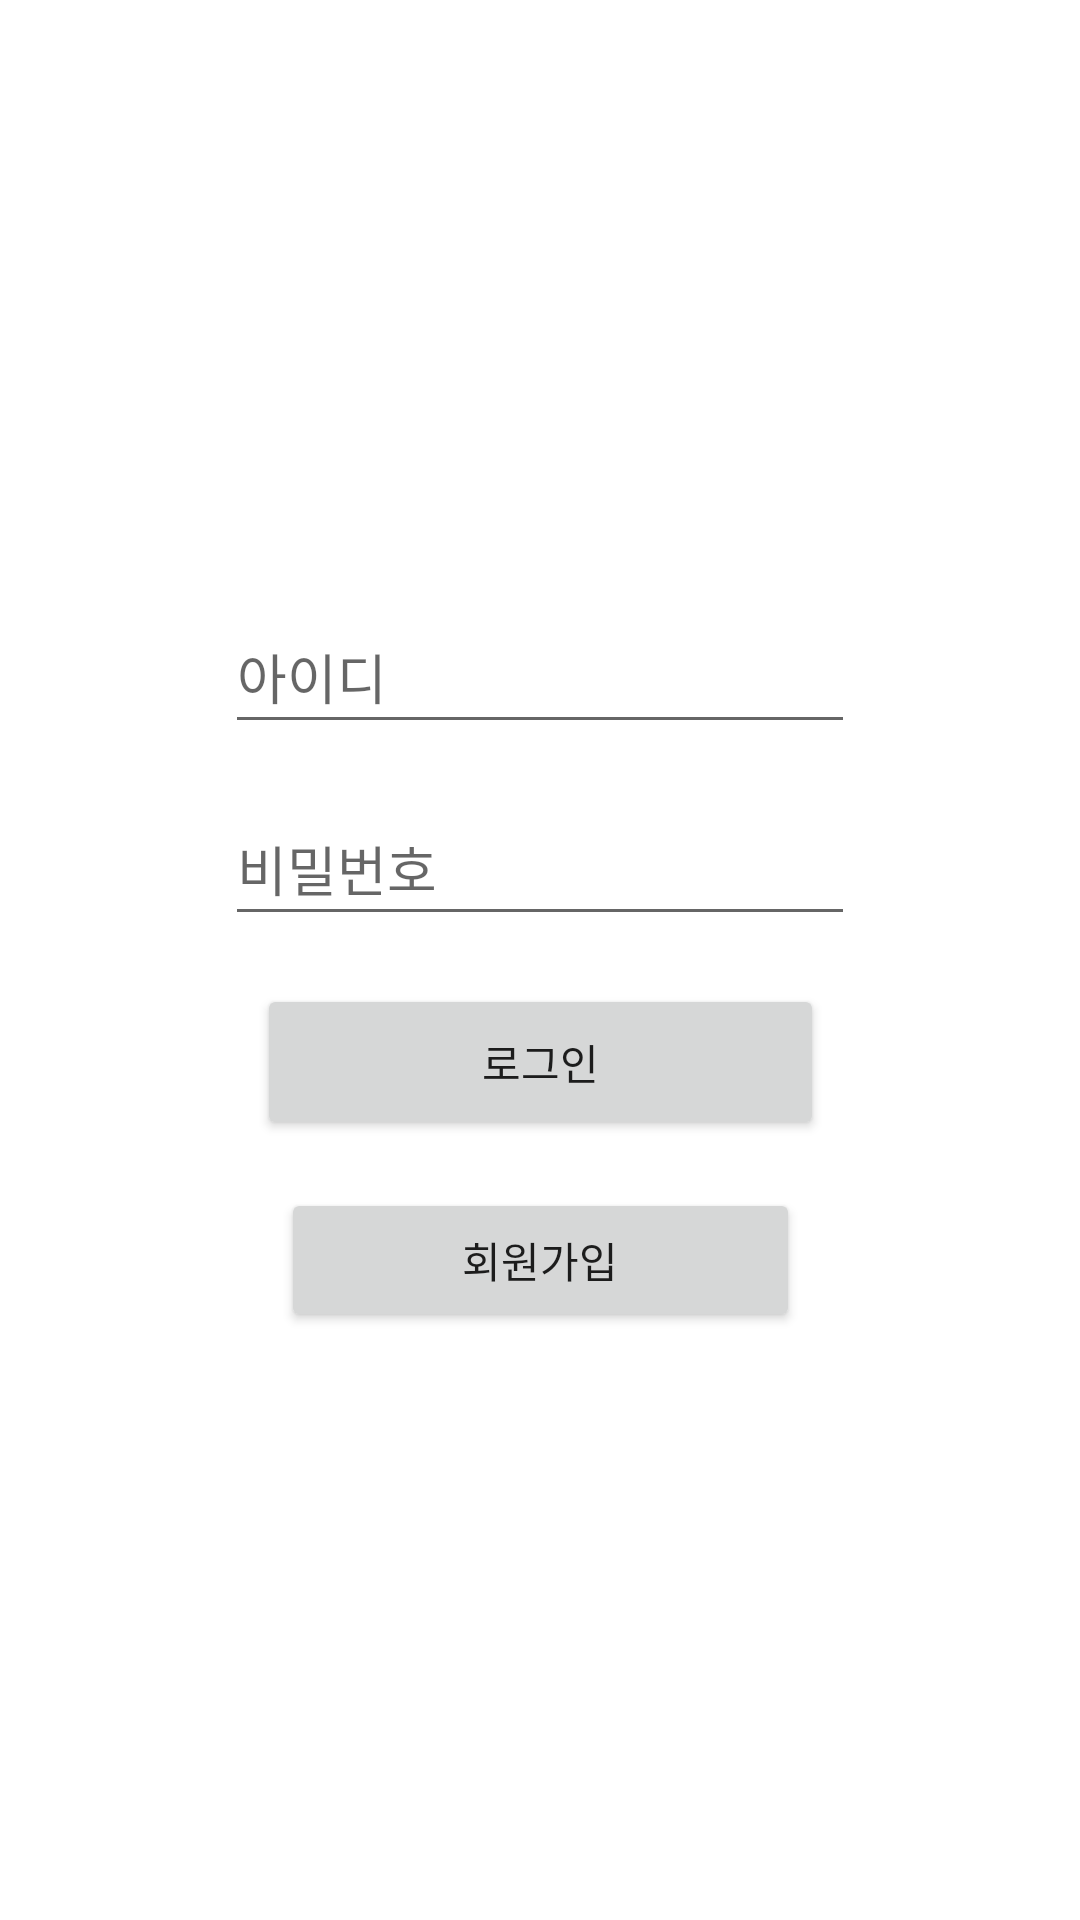

Reconstruct the res/layout file that produces this screen, plus the resources it refers to.
<!-- AndroidManifest.xml: application theme Theme.Login_practice -->
<!-- res/layout/activity_login.xml -->
<?xml version="1.0" encoding="utf-8"?>
<androidx.constraintlayout.widget.ConstraintLayout xmlns:android="http://schemas.android.com/apk/res/android"
    xmlns:app="http://schemas.android.com/apk/res-auto"
    xmlns:tools="http://schemas.android.com/tools"
    android:layout_width="match_parent"
    android:layout_height="match_parent"
    tools:context=".LoginActivity">

    <EditText
        android:id="@+id/et_id"
        android:layout_width="wrap_content"
        android:layout_height="wrap_content"
        android:layout_marginStart="8dp"
        android:layout_marginTop="200dp"
        android:layout_marginEnd="8dp"
        android:ems="10"
        android:hint="아이디"
        android:inputType="textPersonName"
        android:minHeight="48dp"
        app:layout_constraintEnd_toEndOf="parent"
        app:layout_constraintStart_toStartOf="parent"
        app:layout_constraintTop_toTopOf="parent" />

    <EditText
        android:id="@+id/et_pass"
        android:layout_width="wrap_content"
        android:layout_height="wrap_content"
        android:layout_marginStart="8dp"
        android:layout_marginTop="16dp"
        android:layout_marginEnd="8dp"
        android:ems="10"
        android:hint="비밀번호"
        android:inputType="textPersonName"
        android:minHeight="48dp"
        app:layout_constraintEnd_toEndOf="@+id/et_id"
        app:layout_constraintStart_toStartOf="@+id/et_id"
        app:layout_constraintTop_toBottomOf="@+id/et_id" />

    <Button
        android:id="@+id/btn_login"
        android:layout_width="189dp"
        android:layout_height="52dp"
        android:layout_marginStart="8dp"
        android:layout_marginTop="16dp"
        android:layout_marginEnd="8dp"
        android:text="로그인"
        app:layout_constraintEnd_toEndOf="@+id/et_pass"
        app:layout_constraintStart_toStartOf="@+id/et_pass"
        app:layout_constraintTop_toBottomOf="@+id/et_pass" />

    <Button
        android:id="@+id/btn_register"
        android:layout_width="0dp"
        android:layout_height="wrap_content"
        android:layout_marginStart="8dp"
        android:layout_marginTop="16dp"
        android:layout_marginEnd="8dp"
        android:text="회원가입"
        app:layout_constraintEnd_toEndOf="@+id/btn_login"
        app:layout_constraintStart_toStartOf="@+id/btn_login"
        app:layout_constraintTop_toBottomOf="@+id/btn_login" />
</androidx.constraintlayout.widget.ConstraintLayout>
<!-- resources referenced by this layout -->
<resources>
  <style name="Theme.Login_practice" parent="Theme.MaterialComponents.DayNight.DarkActionBar">
          
          <item name="colorPrimary">@color/purple_500</item>
          <item name="colorPrimaryVariant">@color/purple_700</item>
          <item name="colorOnPrimary">@color/white</item>
          
          <item name="colorSecondary">@color/teal_200</item>
          <item name="colorSecondaryVariant">@color/teal_700</item>
          <item name="colorOnSecondary">@color/black</item>
          
          <item name="android:statusBarColor" tools:targetApi="l">?attr/colorPrimaryVariant</item>
          
      </style>
  <!-- not gathered from this repository: default colours our renderer supplied (Android Studio template values) -->
  <color name="purple_500">#FF6200EE</color>
  <color name="purple_700">#FF3700B3</color>
  <color name="teal_200">#FF03DAC5</color>
  <color name="teal_700">#FF018786</color>
  <color name="black">#FF000000</color>
  <color name="white">#FFFFFFFF</color>
</resources>
